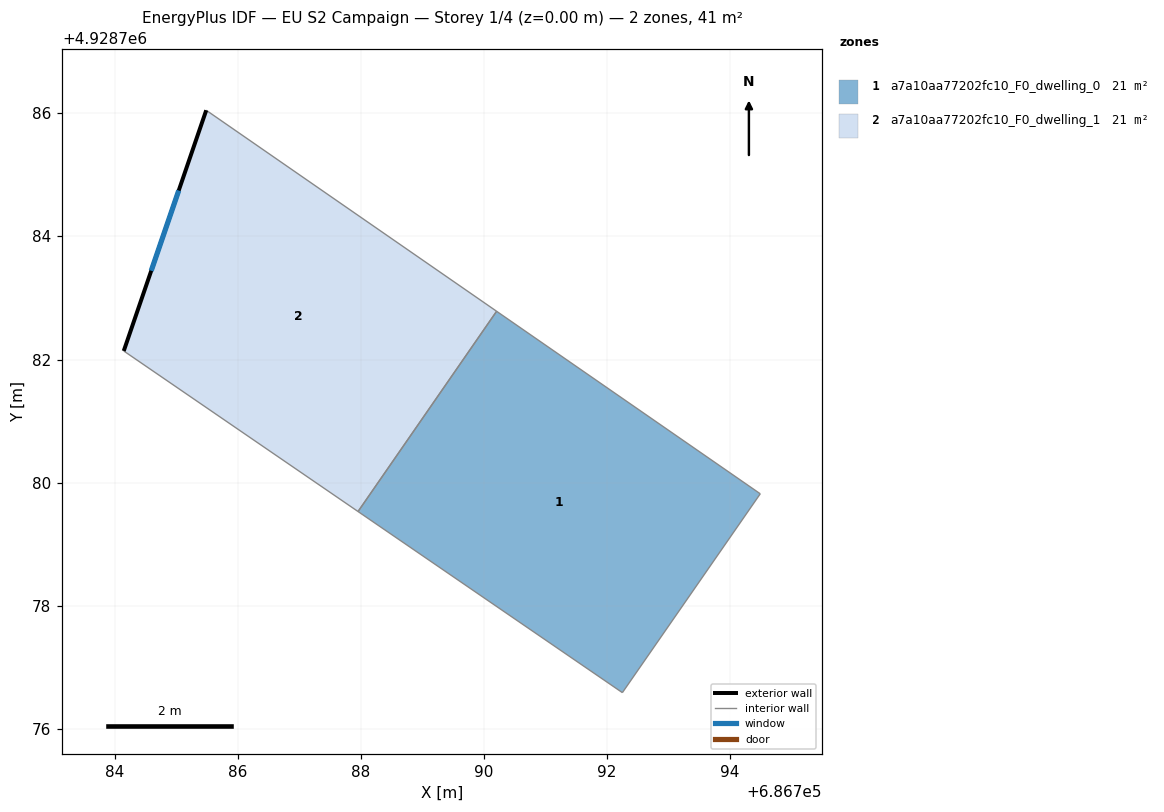
=== STOREY PLAN SPEC (per zone: floor XY polygon, exterior-wall plan segments, windows/doors) ===
zone 1: a7a10aa77202fc10_F0_dwelling_0  (20.5 m²)
  floor: (686792.25, 4928776.59) (686794.49, 4928779.82) (686790.21, 4928782.78) (686787.96, 4928779.53)
  interior walls: 4
zone 2: a7a10aa77202fc10_F0_dwelling_1  (20.5 m²)
  floor: (686787.96, 4928779.53) (686790.21, 4928782.78) (686785.49, 4928786.05) (686784.15, 4928782.14)
  exterior wall: (686784.15, 4928782.14) – (686785.49, 4928786.05)  [4.1 m]
    window: (686784.60, 4928783.44) – (686785.04, 4928784.75)  [1.4 m²]
  interior walls: 3

=== DERIVED (storey summary) ===
Building: EU S2 Campaign
Storey: 1 of 4  (floor level z = 0.00 m)
Storey gross floor area: 41.1 m²
Zones on this storey: 2
  - a7a10aa77202fc10_F0_dwelling_0: floor 20.5 m²
  - a7a10aa77202fc10_F0_dwelling_1: floor 20.5 m²; exterior wall 4.1 m (12.4 m²); 1 window(s) 1.4 m²; WWR 11.1%
Zone adjacency (shared interzone walls):
  - a7a10aa77202fc10_F0_dwelling_0 ↔ a7a10aa77202fc10_F0_dwelling_1